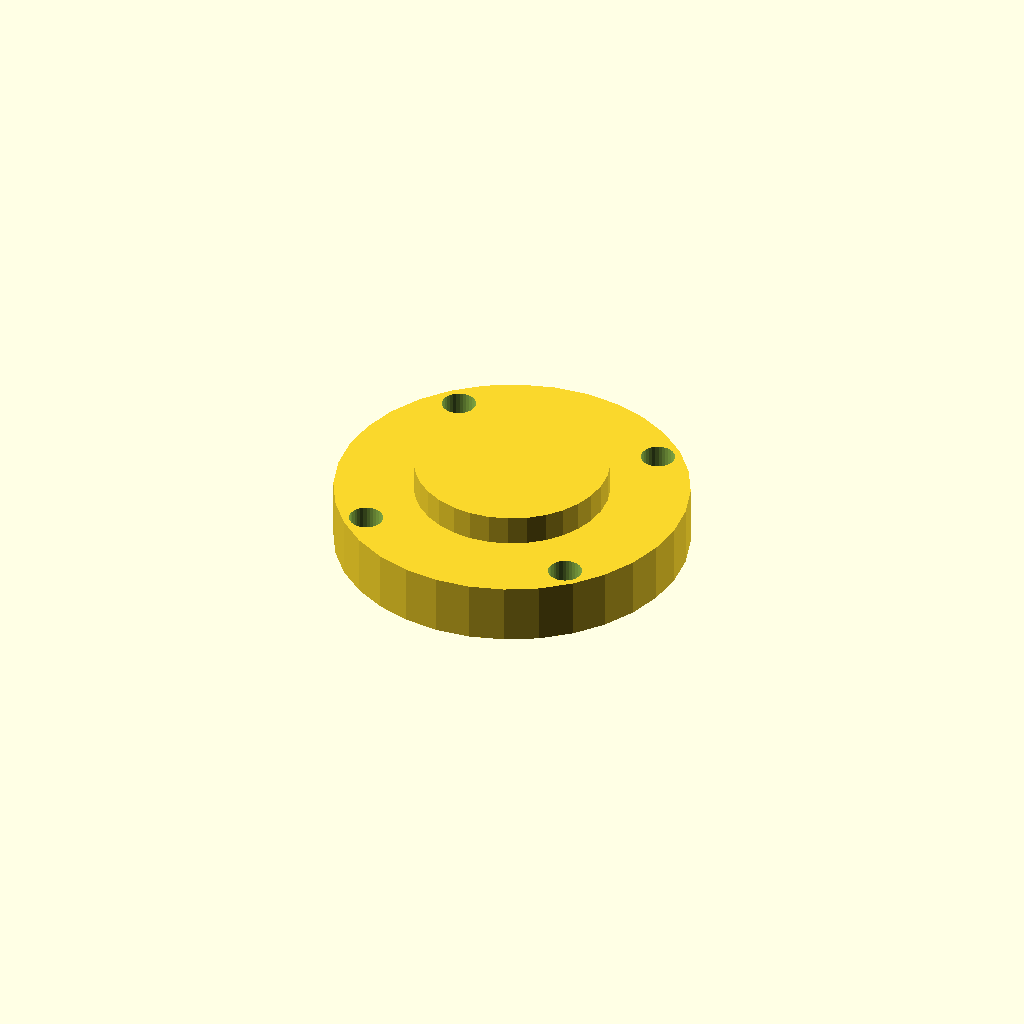
Cell 1 — every parameter at its default value.
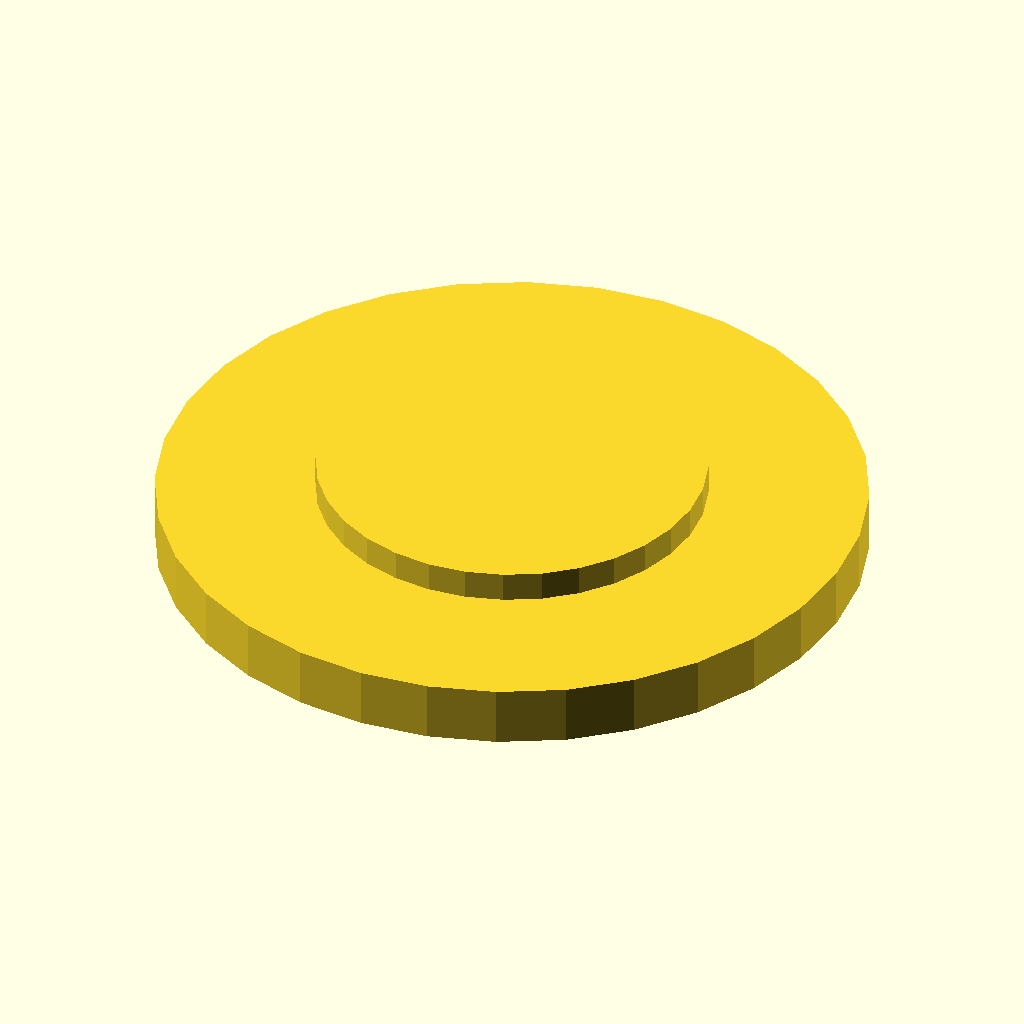
Cell 2 — plate_d set to 94, the other parameters unchanged.
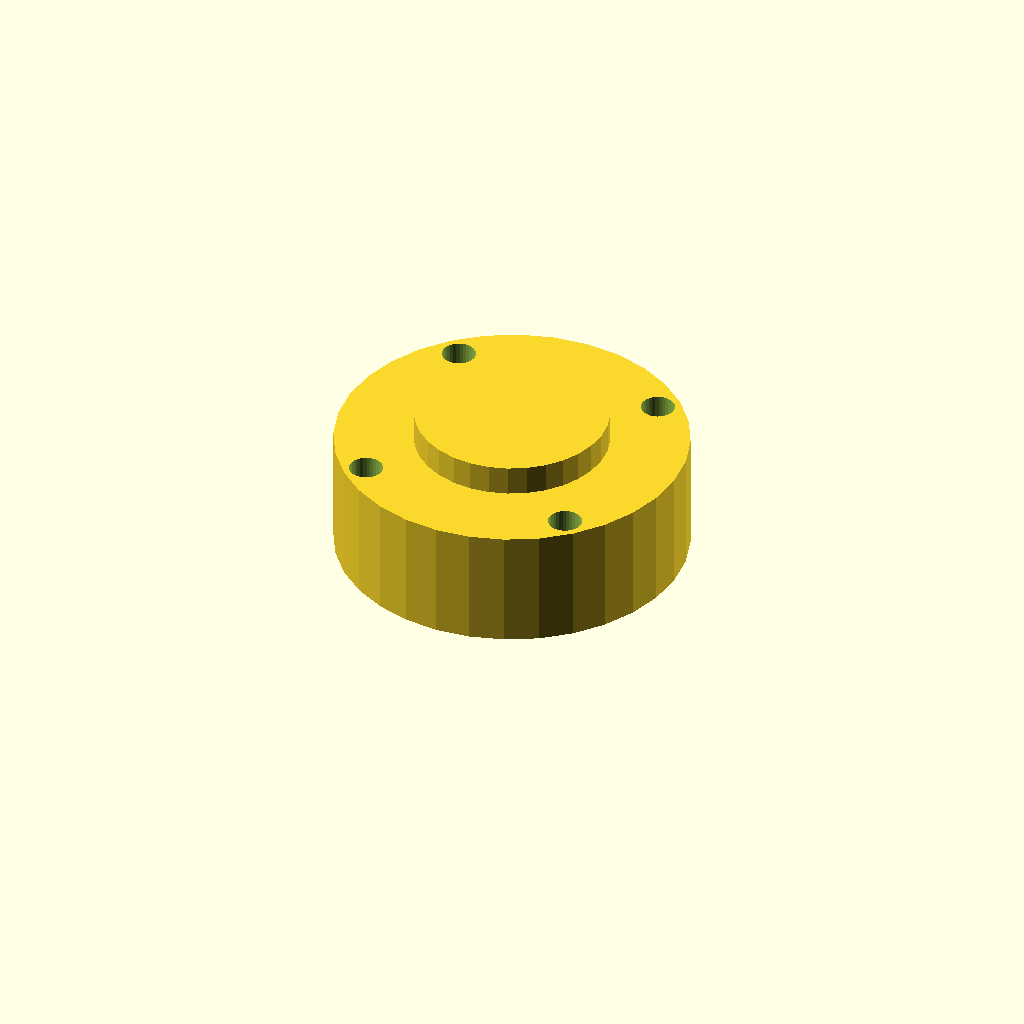
Cell 3: plate_t = 16 (everything else at default).
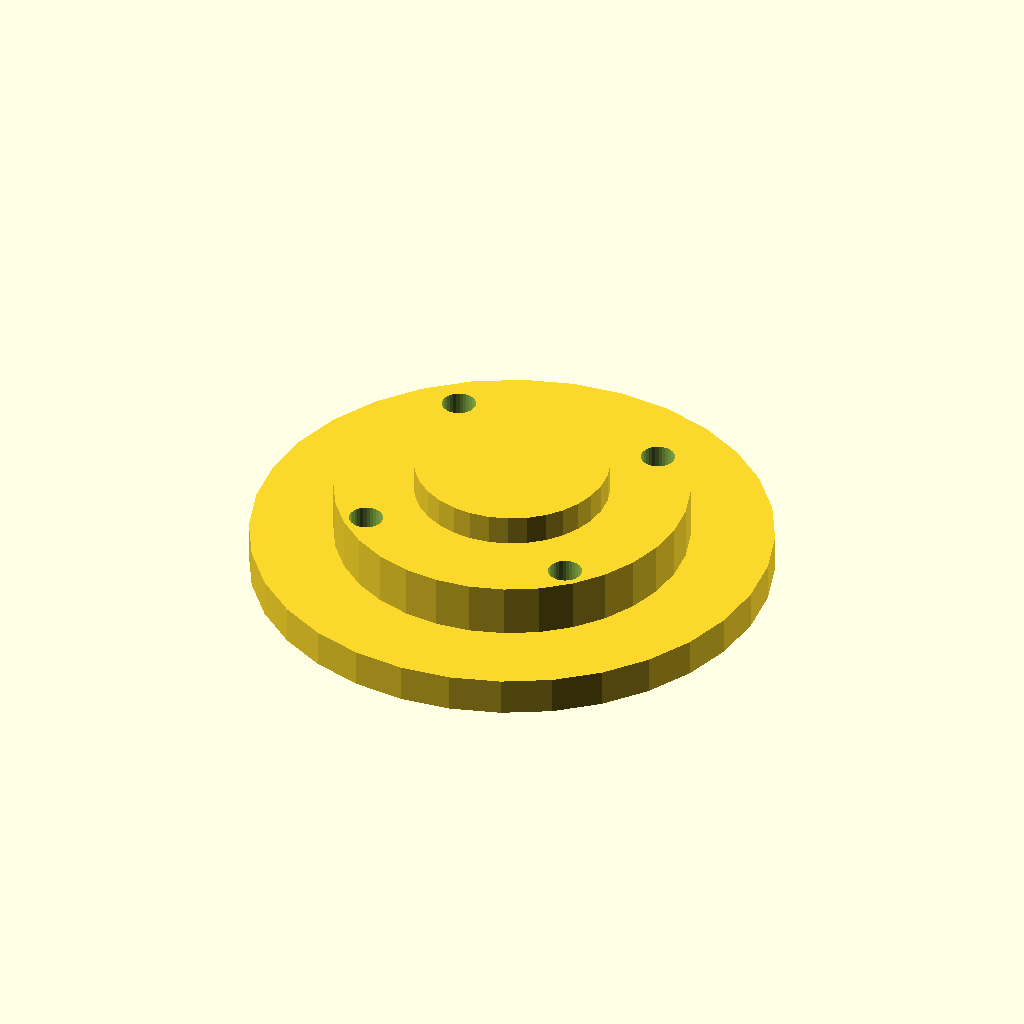
Cell 4: the same model with boss_d = 69.2.
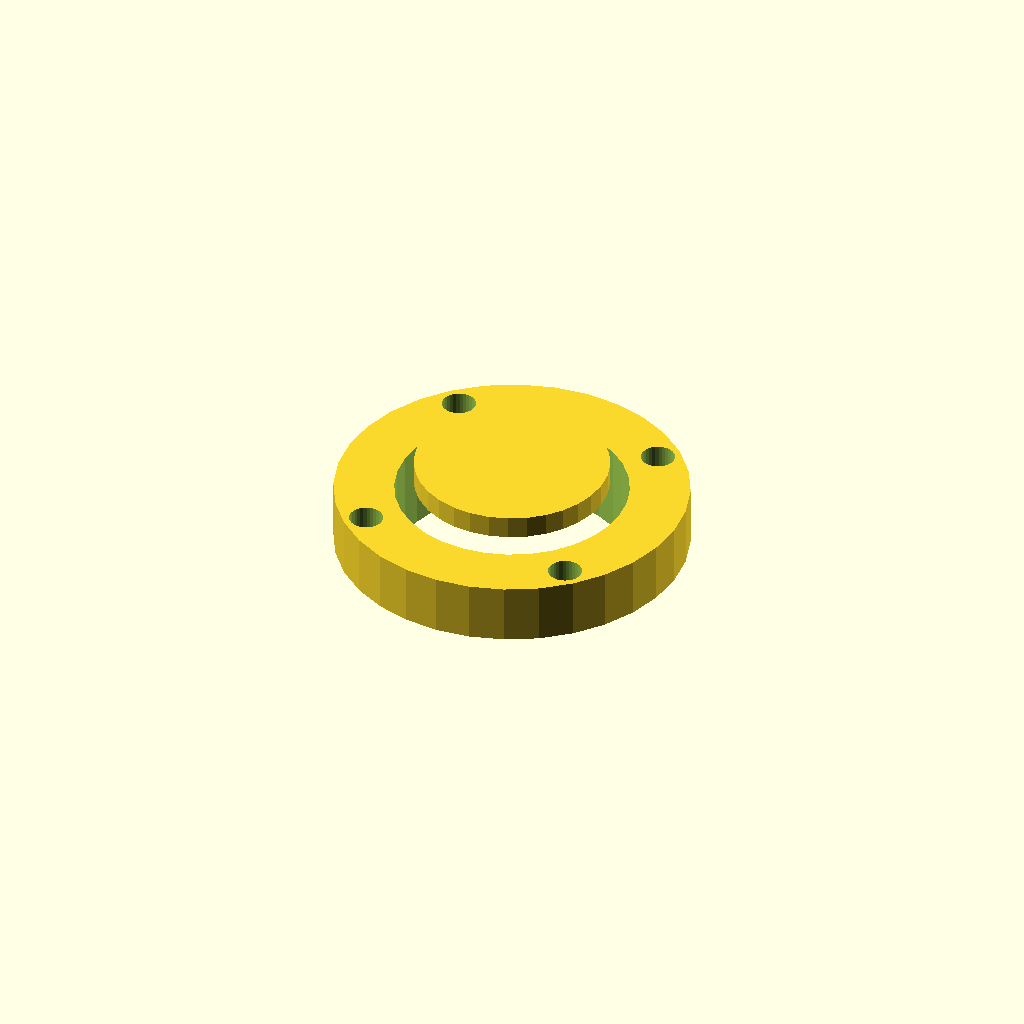
Cell 5: shaft_d = 31 (everything else at default).
All cells are drawn from one camera (rotation 55°, 0°, 25°, orthographic, colour scheme Cornfield), so only the parameter changes between them.
Source of the model, optional_data/gen2/caps/part_0041.scad:
$fn = 32;

// ----------------------------------------------------------------------
// Retaining cap: 6202 cover, 47 mm, spigot 34.6 mm
// ----------------------------------------------------------------------

// --- parameters (mm) ---
plate_d = 47;             // cover diameter
plate_t = 8;              // cover thickness
boss_d = 34.6;            // spigot that enters the housing
boss_h = 4;               // spigot height
shaft_d = 15.5;           // shaft opening
bolt_d = 4.5;             // bolt clearance
bolt_r = 20.4;            // bolt circle radius
dome_h = 4;               // raised centre

module cover() {
  cylinder(h = plate_t, d = plate_d);
}

module spigot() {
  /* sunk 1 mm into the cover; the spigot sets the overall height */
  translate([0, 0, -boss_h]) cylinder(h = boss_h + 1, d = boss_d);
}

module dome() {
  translate([0, 0, plate_t - 1]) cylinder(h = dome_h + 1, d = plate_d * 0.55);
}

difference() {
  union() {
    cover();
    spigot();
    dome();
  }
  for (i = [0 : 3]) rotate([0, 0, 45 + i * 90]) translate([bolt_r, 0, -boss_h - 1])
    cylinder(h = boss_h + plate_t + 2, d = bolt_d);
  translate([0, 0, -boss_h - 1]) cylinder(h = boss_h + plate_t + 2, d = shaft_d);
}
Customizer parameters (derived from the source; name, type, default, range or options):
plate_d: number, default 47
plate_t: number, default 8
boss_d: number, default 34.6
boss_h: number, default 4
shaft_d: number, default 15.5
bolt_d: number, default 4.5
bolt_r: number, default 20.4
dome_h: number, default 4
